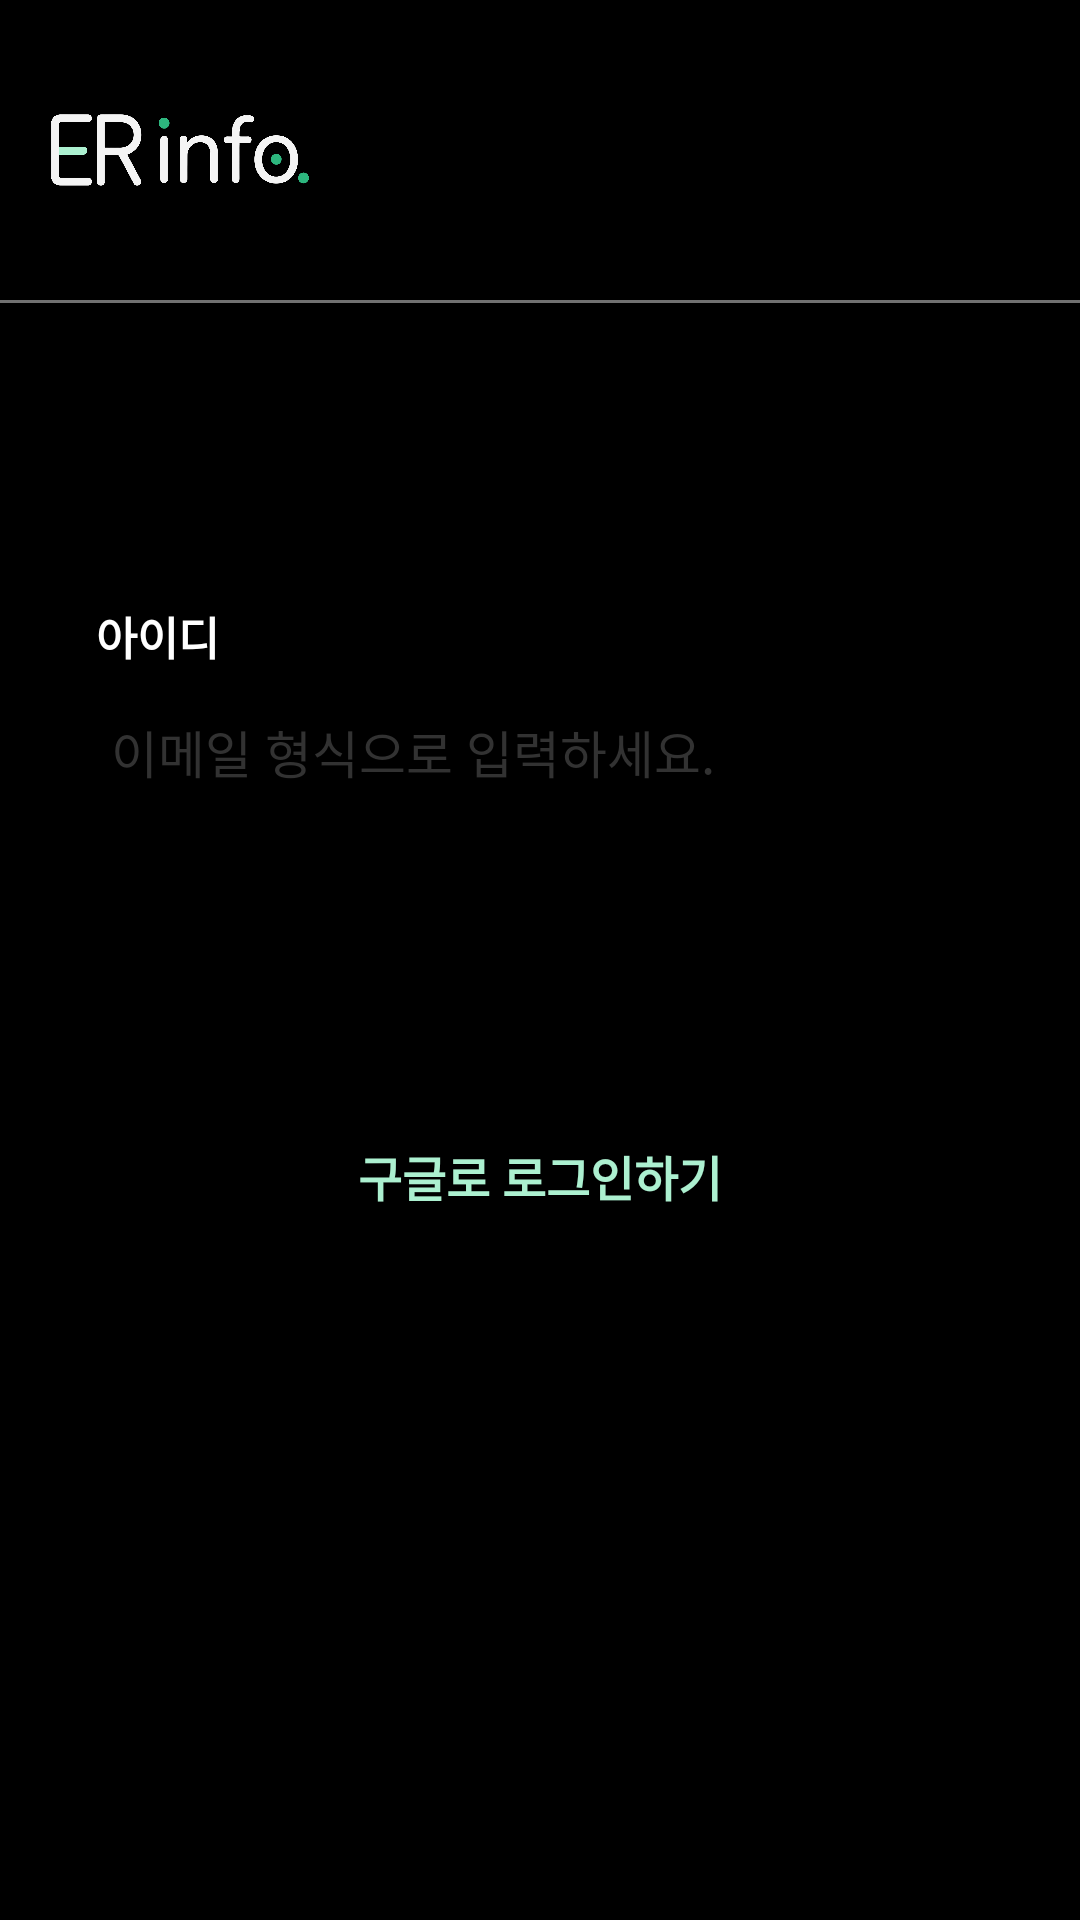

This screen was rendered from an Android layout file. Write that file and the resources it references.
<!-- AndroidManifest.xml: application theme Theme.EternalReturnInfo -->
<!-- res/layout/google_dialog.xml -->
<?xml version="1.0" encoding="utf-8"?>
<androidx.constraintlayout.widget.ConstraintLayout xmlns:android="http://schemas.android.com/apk/res/android"
    xmlns:app="http://schemas.android.com/apk/res-auto"
    xmlns:tools="http://schemas.android.com/tools"
    android:layout_width="match_parent"
    android:layout_height="match_parent"
    android:background="@color/black">

    <ImageView
        android:id="@+id/google_logo_img"
        android:layout_width="100dp"
        android:layout_height="100dp"
        android:layout_marginStart="10dp"
        app:layout_constraintStart_toStartOf="parent"
        app:layout_constraintTop_toTopOf="parent"
        app:srcCompat="@drawable/ic_white_logo" />

    <View
        android:id="@+id/google_line_view"
        android:layout_width="0dp"
        android:layout_height="1dp"
        android:background="#717171"
        app:layout_constraintStart_toStartOf="parent"
        app:layout_constraintTop_toBottomOf="@+id/google_logo_img"></View>

    <TextView
        android:id="@+id/google_id_tw"
        android:layout_width="wrap_content"
        android:layout_height="wrap_content"
        android:layout_marginStart="32dp"
        android:layout_marginTop="100dp"
        android:text="아이디"
        android:textColor="@color/white"
        android:textSize="15dp"
        android:textStyle="bold"
        app:layout_constraintStart_toStartOf="parent"
        app:layout_constraintTop_toBottomOf="@+id/google_line_view" />

    <EditText
        android:id="@+id/google_id_et"
        android:layout_width="0dp"
        android:layout_height="wrap_content"
        android:layout_marginStart="32dp"
        android:layout_marginTop="10dp"
        android:layout_marginEnd="32dp"
        android:background="@drawable/shape_login_btn"
        android:ems="16"
        android:hint="이메일 형식으로 입력하세요."
        android:inputType="textEmailAddress"
        android:padding="5dp"
        android:textColor="@color/white"
        android:textColorHint="#323232"
        android:textSize="17dp"
        app:layout_constraintEnd_toEndOf="parent"
        app:layout_constraintHorizontal_bias="0.638"
        app:layout_constraintStart_toStartOf="parent"
        app:layout_constraintTop_toBottomOf="@+id/google_id_tw" />

    <Button
        android:id="@+id/google_login_btn"
        android:layout_width="wrap_content"
        android:layout_height="wrap_content"
        android:layout_marginStart="32dp"
        android:layout_marginTop="100dp"
        android:layout_marginEnd="32dp"
        android:background="@drawable/shape_login_btn"
        android:text="구글로 로그인하기"
        android:textColor="@color/brand_mint"
        android:textSize="16dp"
        android:textStyle="bold"
        app:layout_constraintEnd_toEndOf="parent"
        app:layout_constraintStart_toStartOf="parent"
        app:layout_constraintTop_toBottomOf="@+id/google_id_et" />


</androidx.constraintlayout.widget.ConstraintLayout>
<!-- resources referenced by this layout -->
<resources>
  <color name="black">#FF000000</color>
  <color name="brand_mint">#ACF0D0</color>
  <color name="white">#FFFFFFFF</color>
  <!-- drawable ic_white_logo: png bitmap (drawable, 81926 bytes) -->
  <style name="Theme.EternalReturnInfo" parent="Base.Theme.EternalReturnInfo" />
  <style name="Base.Theme.EternalReturnInfo" parent="Theme.AppCompat.DayNight.NoActionBar">
          
  
          
          <item name="windowActionBar">false</item>
          <item name="windowNoTitle">true</item>
          
          <item name="android:windowBackground">@color/black</item>
          
          <item name="android:windowLightStatusBar">false</item>
      </style>
</resources>
